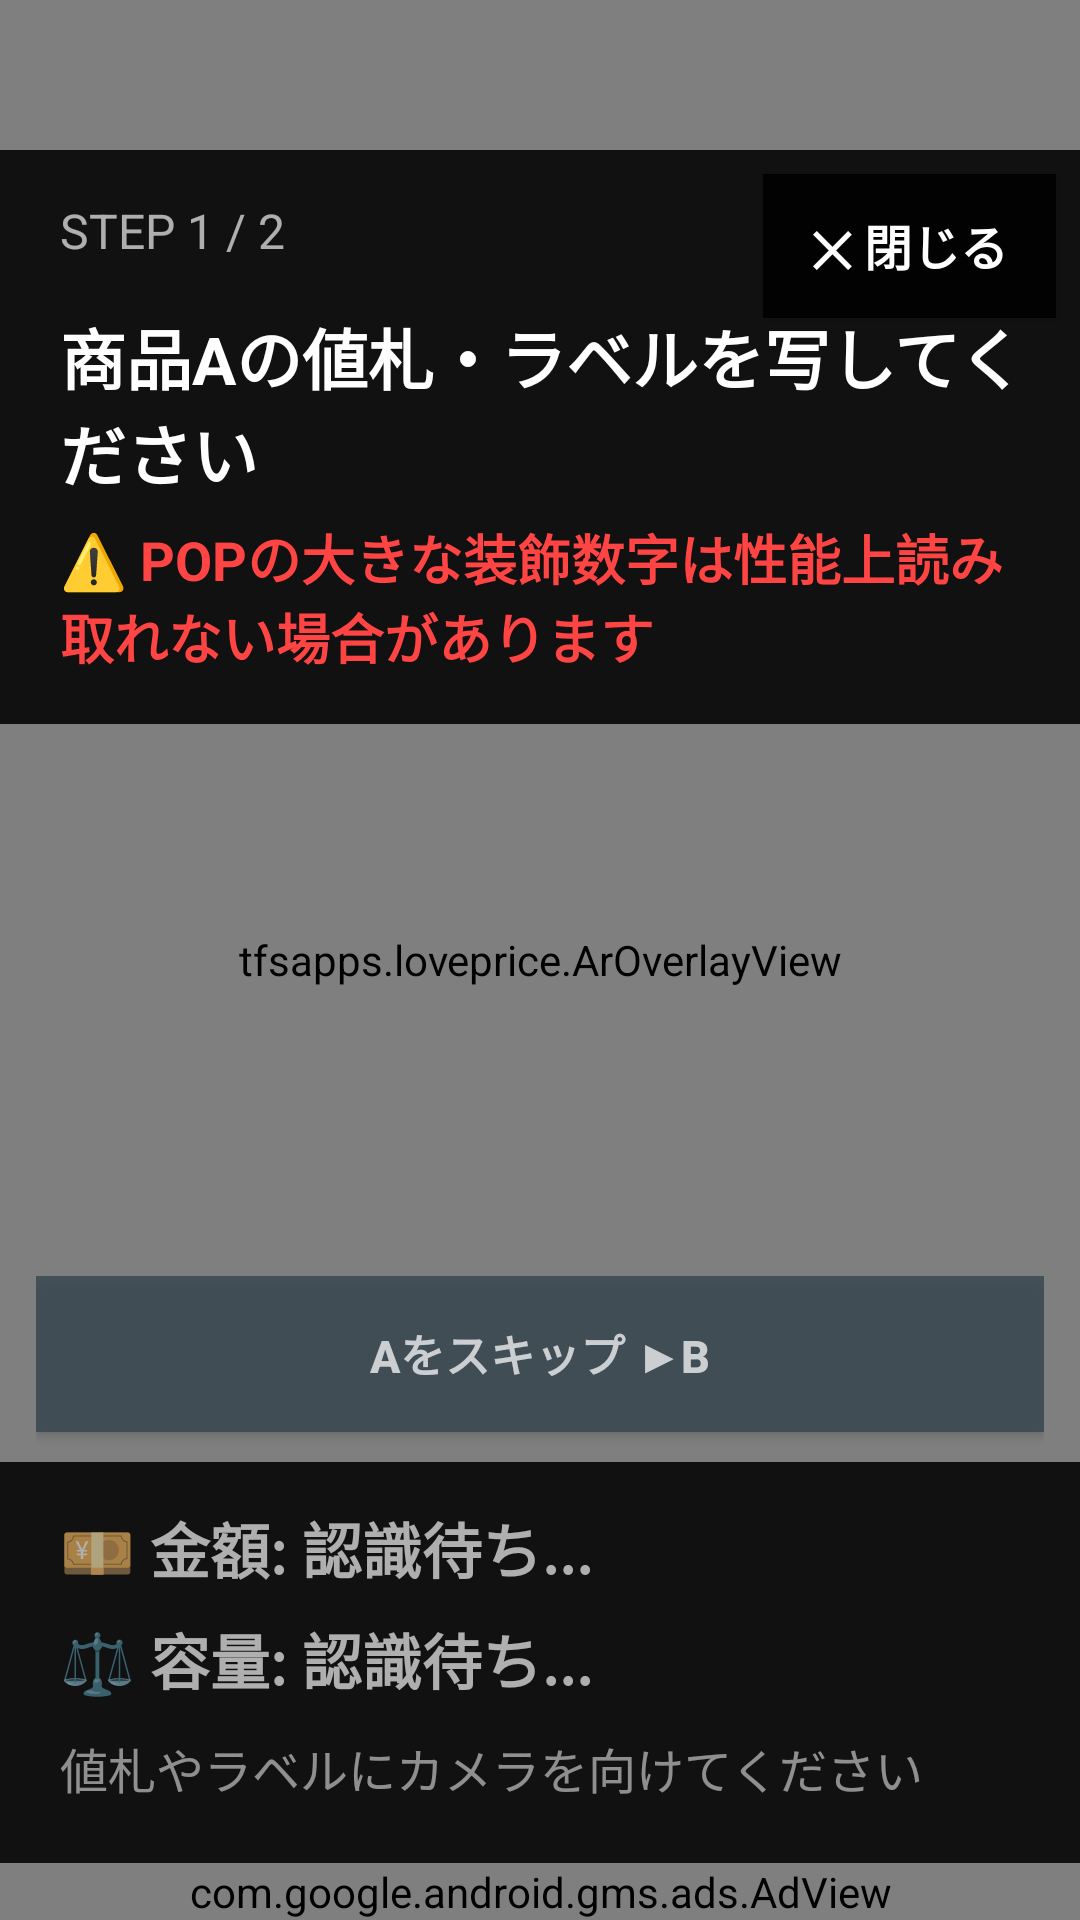

Reconstruct the res/layout file that produces this screen, plus the resources it refers to.
<!-- AndroidManifest.xml: application theme Theme.LovePrice -->
<!-- res/layout/activity_ar_camera.xml -->
<?xml version="1.0" encoding="utf-8"?>
<FrameLayout
    xmlns:android="http://schemas.android.com/apk/res/android"
    xmlns:app="http://schemas.android.com/apk/res-auto"
    xmlns:ads="http://schemas.android.com/apk/res-auto"
    android:layout_width="match_parent"
    android:layout_height="match_parent"
    android:background="#000000">

    
    <androidx.camera.view.PreviewView
        android:id="@+id/ar_preview_view"
        android:layout_width="match_parent"
        android:layout_height="match_parent"
        app:scaleType="fillCenter" />

    
    <tfsapps.loveprice.ArOverlayView
        android:id="@+id/ar_overlay_view"
        android:layout_width="match_parent"
        android:layout_height="match_parent" />

    
    <LinearLayout
        android:id="@+id/ar_nav_layout"
        android:layout_width="match_parent"
        android:layout_height="wrap_content"
        android:layout_gravity="top"
        android:layout_marginTop="50dp"
        android:background="#DD000000"
        android:orientation="vertical"
        android:paddingStart="20dp"
        android:paddingTop="16dp"
        android:paddingEnd="16dp"
        android:paddingBottom="16dp">

        <TextView
            android:id="@+id/ar_step_label"
            android:layout_width="match_parent"
            android:layout_height="wrap_content"
            android:text="STEP 1 / 2"
            android:textColor="#AAFFFFFF"
            android:textSize="16sp" />

        <TextView
            android:id="@+id/ar_nav_text"
            android:layout_width="match_parent"
            android:layout_height="wrap_content"
            android:layout_marginTop="15dp"
            android:text="商品Aの値札・ラベルを写してください"
            android:textColor="#FFFFFF"
            android:textSize="22sp"
            android:textStyle="bold" />

        <TextView
            android:layout_width="match_parent"
            android:layout_height="wrap_content"
            android:layout_marginTop="6dp"
            android:text="⚠️ POPの大きな装飾数字は性能上読み取れない場合があります"
            android:textColor="#FF4444"
            android:textSize="18sp"
            android:textStyle="bold" />

    </LinearLayout>

    
    <android.widget.Button
        android:id="@+id/ar_close_btn"
        android:layout_width="wrap_content"
        android:layout_height="wrap_content"
        android:layout_gravity="top|end"
        android:layout_marginTop="58dp"
        android:layout_marginEnd="8dp"
        android:background="#DD000000"
        android:paddingStart="16dp"
        android:paddingTop="10dp"
        android:paddingEnd="16dp"
        android:paddingBottom="10dp"
        android:text="✕ 閉じる"
        android:textColor="#FFFFFF"
        android:textSize="16sp"
        android:textStyle="bold" />

    
    <LinearLayout
        android:id="@+id/ar_ready_overlay"
        android:layout_width="match_parent"
        android:layout_height="match_parent"
        android:gravity="center"
        android:background="#CC000000"
        android:orientation="vertical"
        android:visibility="gone">

        <TextView
            android:layout_width="wrap_content"
            android:layout_height="wrap_content"
            android:text="✅ 商品Aを確定しました"
            android:textColor="#00E676"
            android:textSize="22sp"
            android:textStyle="bold"
            android:paddingBottom="20dp" />

        <TextView
            android:layout_width="wrap_content"
            android:layout_height="wrap_content"
            android:text="商品Bの準備をしてください..."
            android:textColor="#EEEEEE"
            android:textSize="18sp" />

        <ProgressBar
            android:layout_width="48dp"
            android:layout_height="48dp"
            android:layout_marginTop="24dp"
            android:indeterminate="true"
            android:indeterminateTint="#FFFFFF" />

    </LinearLayout>

    
    <LinearLayout
        android:layout_width="match_parent"
        android:layout_height="wrap_content"
        android:layout_gravity="bottom"
        android:orientation="vertical">

        
        <LinearLayout
            android:layout_width="match_parent"
            android:layout_height="wrap_content"
            android:orientation="vertical"
            android:paddingStart="12dp"
            android:paddingTop="8dp"
            android:paddingEnd="12dp"
            android:paddingBottom="4dp">

            
            <android.widget.Button
                android:id="@+id/ar_skip_btn"
                android:layout_width="match_parent"
                android:layout_height="52dp"
                android:background="#CC37474F"
                android:text="Aをスキップ ▶B"
                android:textColor="#BBFFFFFF"
                android:textSize="15sp"
                android:textStyle="bold" />

            
            <LinearLayout
                android:layout_width="match_parent"
                android:layout_height="wrap_content"
                android:orientation="horizontal"
                android:layout_marginTop="6dp">

                <android.widget.Button
                    android:id="@+id/ar_rescan_btn"
                    android:layout_width="0dp"
                    android:layout_height="60dp"
                    android:layout_weight="1"
                    android:layout_marginEnd="6dp"
                    android:background="#CC1565C0"
                    android:text="🔄 再スキャン"
                    android:textColor="#FFFFFF"
                    android:textSize="16sp"
                    android:textStyle="bold"
                    android:visibility="gone" />

                <android.widget.Button
                    android:id="@+id/ar_next_btn"
                    android:layout_width="0dp"
                    android:layout_height="60dp"
                    android:layout_weight="1"
                    android:background="#CC2E7D32"
                    android:text="商品A 確定 ▶"
                    android:textColor="#FFFFFF"
                    android:textSize="16sp"
                    android:textStyle="bold"
                    android:visibility="gone" />

            </LinearLayout>

        </LinearLayout>

        
        <LinearLayout
            android:id="@+id/ar_status_layout"
            android:layout_width="match_parent"
            android:layout_height="wrap_content"
            android:background="#DD000000"
            android:orientation="vertical"
            android:paddingStart="20dp"
            android:paddingTop="14dp"
            android:paddingEnd="20dp"
            android:paddingBottom="20dp">

            <TextView
                android:id="@+id/ar_price_status"
                android:layout_width="match_parent"
                android:layout_height="wrap_content"
                android:text="💴 金額: 認識待ち..."
                android:textColor="#AAFFFFFF"
                android:textSize="20sp"
                android:textStyle="bold" />

            <TextView
                android:id="@+id/ar_volume_status"
                android:layout_width="match_parent"
                android:layout_height="wrap_content"
                android:layout_marginTop="8dp"
                android:text="⚖️ 容量: 認識待ち..."
                android:textColor="#AAFFFFFF"
                android:textSize="20sp"
                android:textStyle="bold" />

            <TextView
                android:id="@+id/ar_hint_text"
                android:layout_width="match_parent"
                android:layout_height="wrap_content"
                android:layout_marginTop="10dp"
                android:text="値札やラベルにカメラを向けてください"
                android:textColor="#88FFFFFF"
                android:textSize="16sp" />

        </LinearLayout>

        
        <com.google.android.gms.ads.AdView
            android:id="@+id/ar_adView"
            android:layout_width="match_parent"
            android:layout_height="wrap_content"
            android:layout_gravity="center_horizontal"
            ads:adSize="LARGE_BANNER"
            ads:adUnitId="ca-app-pub-4924620089567925/8148766886" />

    </LinearLayout>
    
    

</FrameLayout>
<!-- resources referenced by this layout -->
<resources>
  <style name="Theme.LovePrice" parent="Theme.MaterialComponents.DayNight.DarkActionBar">
          
          <item name="colorPrimary">@color/colorPrimary</item>
          <item name="colorPrimaryVariant">@color/colorDarkGray2</item>
          <item name="colorOnPrimary">@color/white</item>
          
          <item name="colorSecondary">@color/teal_200</item>
          <item name="colorSecondaryVariant">@color/teal_700</item>
          <item name="colorOnSecondary">@color/black</item>
          
          <item name="android:statusBarColor" tools:targetApi="l">?attr/colorPrimaryVariant</item>
          
          <item name="windowNoTitle">true</item>
          <item name="windowActionBar">false</item>
          <item name="android:windowFullscreen">true</item>
          <item name="android:windowContentOverlay">@null</item>
      </style>
  <color name="colorPrimary">#feba66</color>
  <color name="colorDarkGray2">#545454</color>
  <color name="white">#FFFFFFFF</color>
  <color name="teal_200">#FF03DAC5</color>
  <color name="teal_700">#FF018786</color>
  <color name="black">#FF000000</color>
</resources>
